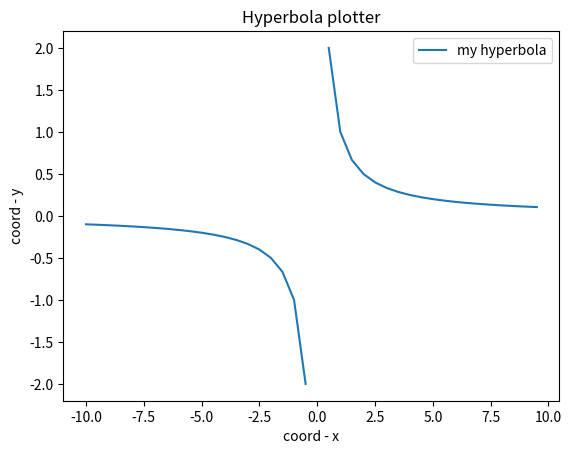

Here is the Python script that generated this plot:
import matplotlib.pyplot as plt
import numpy as np

def hyperbola_plotter(x_start, x_finish, n):
    x = np.arange(x_start, x_finish, n)
    y = 1/x
    plt.plot(x, y, label = 'my hyperbola')
    plt.xlabel('coord - x')
    plt.ylabel('coord - y')
    plt.title('Hyperbola plotter')
    plt.legend()
    # plt.axis('equal')

    plt.savefig('fig_6.png')


if __name__ == '__main__':
    hyperbola_plotter(-10,10,0.5)
